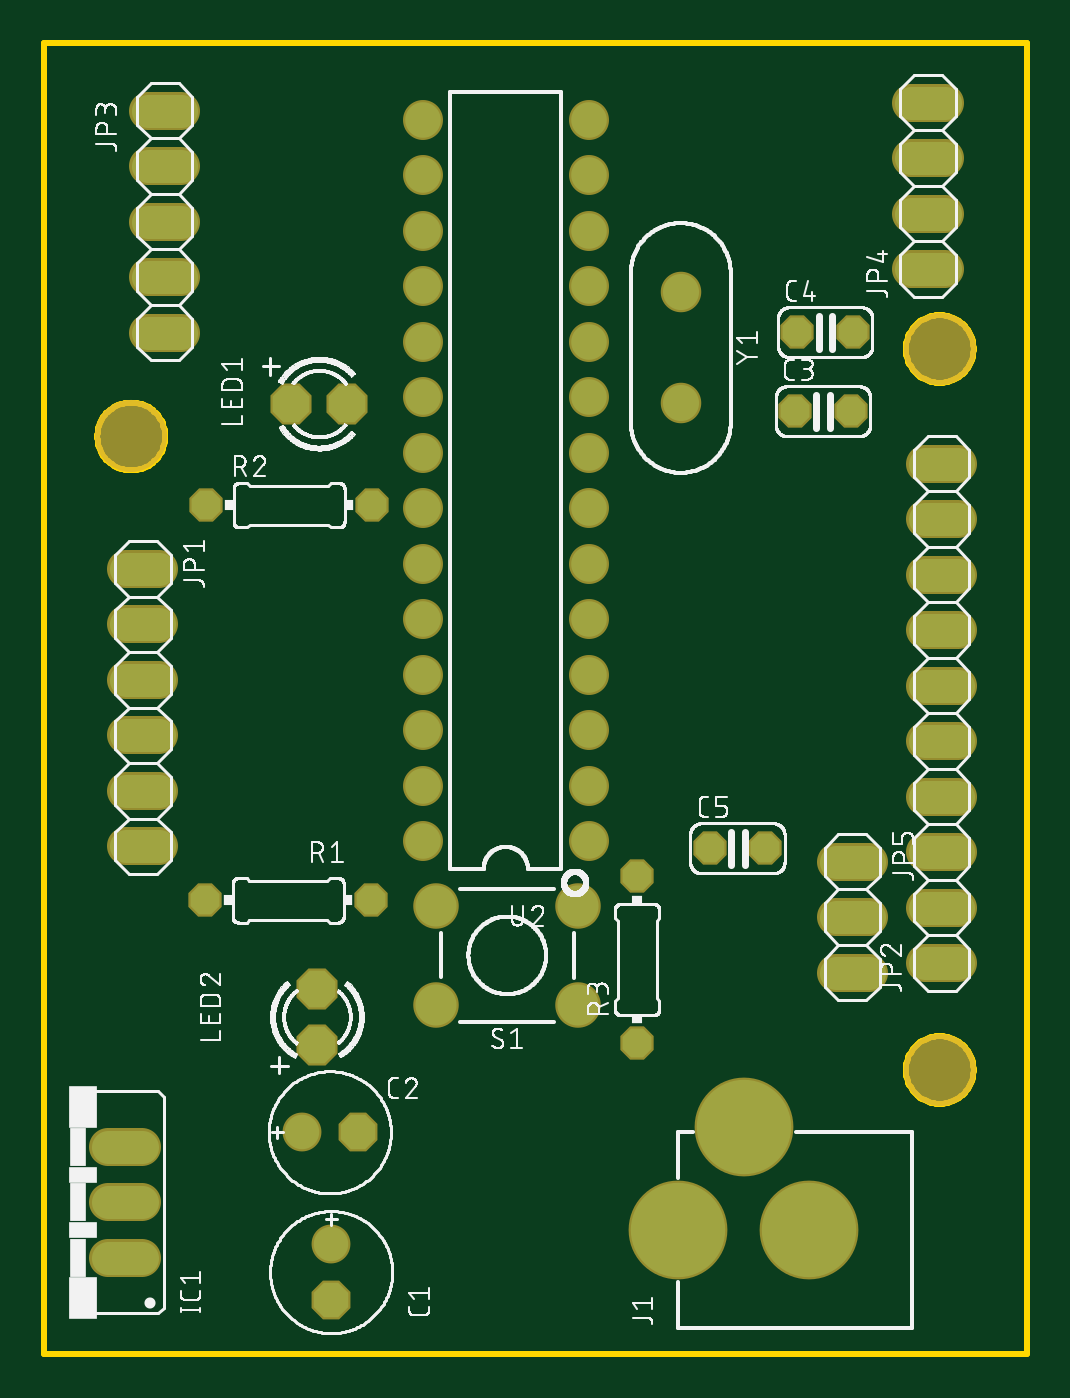
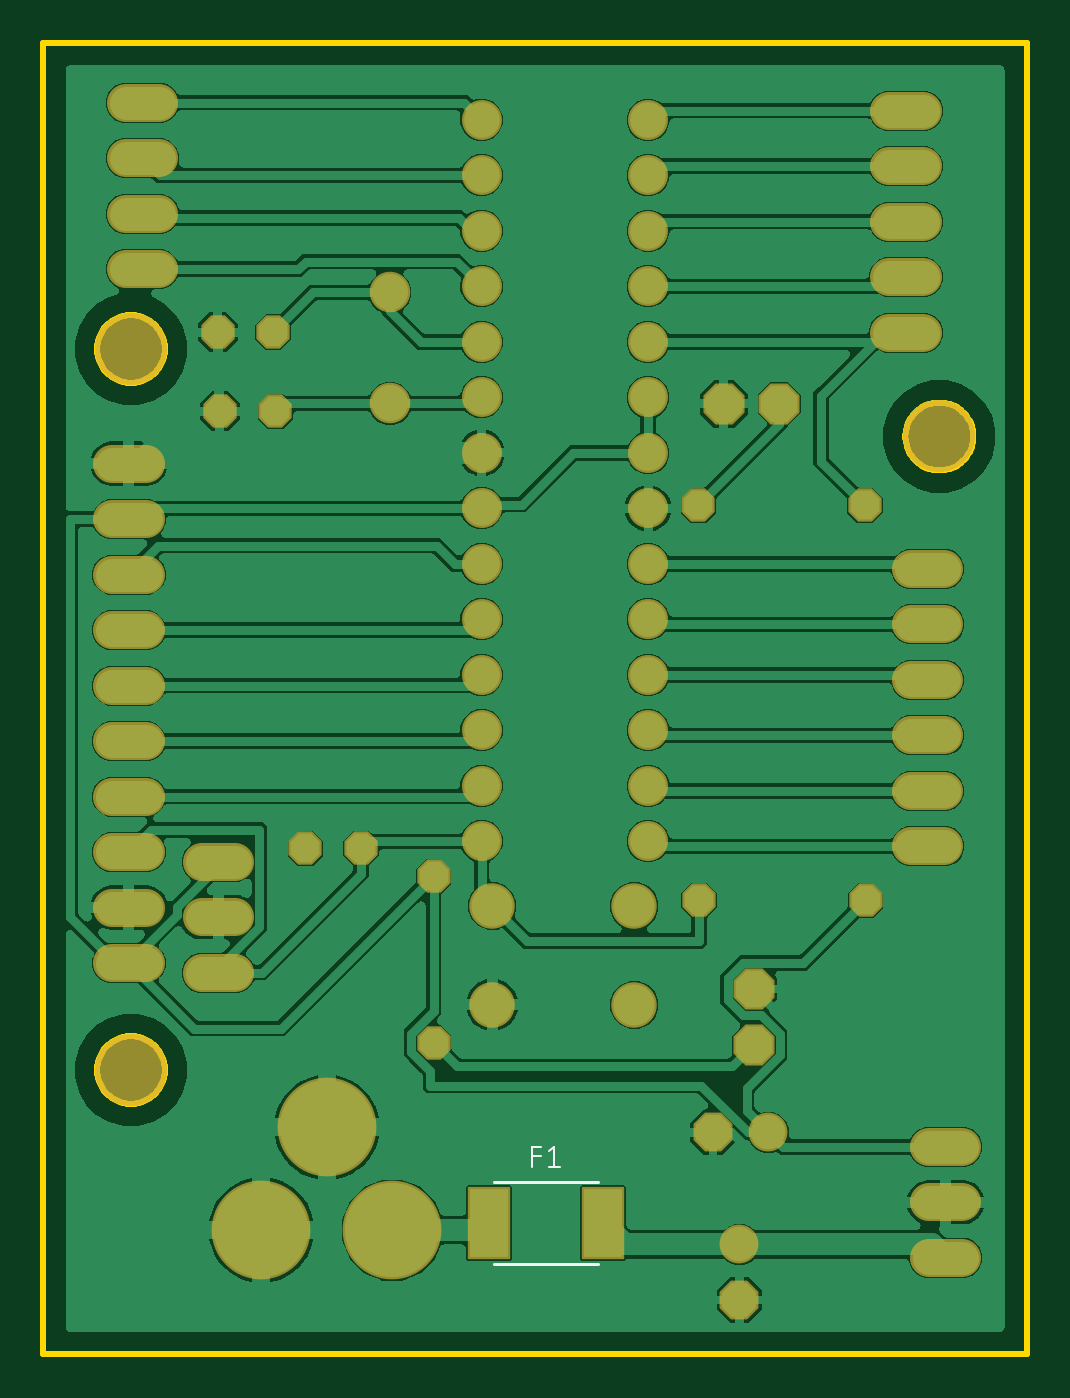
Circuit board: 8 layer files. Board 45.0 x 60.0 mm.
- bottom_copper: copper_bottom.gbr (153047 bytes)
- top_copper: copper_top.gbr (2781 bytes)
- outline: profile.gbr (5203 bytes)
- bottom_silk: silkscreen_bottom.gbr (447 bytes)
- top_silk: silkscreen_top.gbr (246782 bytes)
- bottom_mask: soldermask_bottom.gbr (2937 bytes)
- top_mask: soldermask_top.gbr (2865 bytes)
- paste: solderpaste_bottom.gbr (217 bytes)

=== bottom_copper: copper_bottom.gbr (153047 bytes, source omitted) ===
=== top_copper: copper_top.gbr ===
G04 EAGLE Gerber RS-274X export*
G75*
%MOMM*%
%FSLAX34Y34*%
%LPD*%
%INTop Copper*%
%IPPOS*%
%AMOC8*
5,1,8,0,0,1.08239X$1,22.5*%
G01*
%ADD10P,1.704548X8X292.500000*%
%ADD11C,1.574800*%
%ADD12P,1.704548X8X22.500000*%
%ADD13P,1.429621X8X22.500000*%
%ADD14C,1.524000*%
%ADD15C,4.318000*%
%ADD16P,1.814519X8X22.500000*%
%ADD17P,1.814519X8X112.500000*%
%ADD18P,1.429621X8X202.500000*%
%ADD19P,1.429621X8X112.500000*%
%ADD20C,1.879600*%
%ADD21C,1.625600*%
%ADD22C,1.651000*%


D10*
X131500Y24800D03*
D11*
X131500Y50200D03*
D12*
X143600Y101500D03*
D11*
X118200Y101500D03*
D13*
X343900Y431500D03*
X369300Y431500D03*
X344900Y467700D03*
X370300Y467700D03*
X304700Y231500D03*
X330100Y231500D03*
D14*
X44720Y44100D02*
X29480Y44100D01*
X29480Y69500D02*
X44720Y69500D01*
X44720Y94900D02*
X29480Y94900D01*
D15*
X290300Y56800D03*
X350300Y56800D03*
X320300Y103800D03*
D14*
X52920Y359400D02*
X37680Y359400D01*
X37680Y334000D02*
X52920Y334000D01*
X52920Y308600D02*
X37680Y308600D01*
X37680Y283200D02*
X52920Y283200D01*
X52920Y257800D02*
X37680Y257800D01*
X37680Y232400D02*
X52920Y232400D01*
X403280Y179000D02*
X418520Y179000D01*
X418520Y204400D02*
X403280Y204400D01*
X403280Y229800D02*
X418520Y229800D01*
X418520Y255200D02*
X403280Y255200D01*
X403280Y280600D02*
X418520Y280600D01*
X418520Y306000D02*
X403280Y306000D01*
X403280Y331400D02*
X418520Y331400D01*
X418520Y356800D02*
X403280Y356800D01*
X403280Y382200D02*
X418520Y382200D01*
X418520Y407600D02*
X403280Y407600D01*
X62920Y569100D02*
X47680Y569100D01*
X47680Y543700D02*
X62920Y543700D01*
X62920Y518300D02*
X47680Y518300D01*
X47680Y492900D02*
X62920Y492900D01*
X62920Y467500D02*
X47680Y467500D01*
X397080Y496600D02*
X412320Y496600D01*
X412320Y522000D02*
X397080Y522000D01*
X397080Y547400D02*
X412320Y547400D01*
X412320Y572800D02*
X397080Y572800D01*
D16*
X113300Y435000D03*
X138700Y435000D03*
D17*
X125000Y141700D03*
X125000Y167100D03*
D18*
X149900Y207700D03*
X73700Y207700D03*
D13*
X74100Y388500D03*
X150300Y388500D03*
D19*
X271500Y142500D03*
X271500Y218700D03*
D20*
X244612Y159894D03*
X179588Y159894D03*
X244612Y205106D03*
X179588Y205106D03*
D21*
X249500Y234700D03*
X249500Y260100D03*
X249500Y285500D03*
X249500Y310900D03*
X249500Y336300D03*
X249500Y361700D03*
X249500Y387100D03*
X249500Y412500D03*
X249500Y437900D03*
X249500Y463300D03*
X249500Y488700D03*
X249500Y514100D03*
X249500Y539500D03*
X249500Y564900D03*
X173300Y564900D03*
X173300Y539500D03*
X173300Y514100D03*
X173300Y488700D03*
X173300Y463300D03*
X173300Y437900D03*
X173300Y412500D03*
X173300Y387100D03*
X173300Y361700D03*
X173300Y336300D03*
X173300Y310900D03*
X173300Y285500D03*
X173300Y260100D03*
X173300Y234700D03*
D22*
X291500Y485900D03*
X291500Y435100D03*
D14*
X362380Y225400D02*
X377620Y225400D01*
X377620Y200000D02*
X362380Y200000D01*
X362380Y174600D02*
X377620Y174600D01*
M02*

=== outline: profile.gbr ===
G04 EAGLE Gerber RS-274X export*
G75*
%MOMM*%
%FSLAX34Y34*%
%LPD*%
%IN*%
%IPPOS*%
%AMOC8*
5,1,8,0,0,1.08239X$1,22.5*%
G01*
%ADD10C,0.254000*%


D10*
X0Y0D02*
X450000Y0D01*
X450000Y600000D01*
X0Y600000D01*
X0Y0D01*
X55500Y419446D02*
X55421Y418342D01*
X55263Y417246D01*
X55028Y416164D01*
X54716Y415102D01*
X54329Y414065D01*
X53869Y413058D01*
X53339Y412086D01*
X52740Y411154D01*
X52077Y410268D01*
X51352Y409431D01*
X50569Y408648D01*
X49732Y407923D01*
X48846Y407260D01*
X47914Y406661D01*
X46943Y406131D01*
X45935Y405671D01*
X44898Y405284D01*
X43836Y404972D01*
X42754Y404737D01*
X41658Y404579D01*
X40554Y404500D01*
X39446Y404500D01*
X38342Y404579D01*
X37246Y404737D01*
X36164Y404972D01*
X35102Y405284D01*
X34065Y405671D01*
X33058Y406131D01*
X32086Y406661D01*
X31154Y407260D01*
X30268Y407923D01*
X29431Y408648D01*
X28648Y409431D01*
X27923Y410268D01*
X27260Y411154D01*
X26661Y412086D01*
X26131Y413058D01*
X25671Y414065D01*
X25284Y415102D01*
X24972Y416164D01*
X24737Y417246D01*
X24579Y418342D01*
X24500Y419446D01*
X24500Y420554D01*
X24579Y421658D01*
X24737Y422754D01*
X24972Y423836D01*
X25284Y424898D01*
X25671Y425935D01*
X26131Y426943D01*
X26661Y427914D01*
X27260Y428846D01*
X27923Y429732D01*
X28648Y430569D01*
X29431Y431352D01*
X30268Y432077D01*
X31154Y432740D01*
X32086Y433339D01*
X33058Y433869D01*
X34065Y434329D01*
X35102Y434716D01*
X36164Y435028D01*
X37246Y435263D01*
X38342Y435421D01*
X39446Y435500D01*
X40554Y435500D01*
X41658Y435421D01*
X42754Y435263D01*
X43836Y435028D01*
X44898Y434716D01*
X45935Y434329D01*
X46943Y433869D01*
X47914Y433339D01*
X48846Y432740D01*
X49732Y432077D01*
X50569Y431352D01*
X51352Y430569D01*
X52077Y429732D01*
X52740Y428846D01*
X53339Y427914D01*
X53869Y426943D01*
X54329Y425935D01*
X54716Y424898D01*
X55028Y423836D01*
X55263Y422754D01*
X55421Y421658D01*
X55500Y420554D01*
X55500Y419446D01*
X425500Y129446D02*
X425421Y128342D01*
X425263Y127246D01*
X425028Y126164D01*
X424716Y125102D01*
X424329Y124065D01*
X423869Y123058D01*
X423339Y122086D01*
X422740Y121154D01*
X422077Y120268D01*
X421352Y119431D01*
X420569Y118648D01*
X419732Y117923D01*
X418846Y117260D01*
X417914Y116661D01*
X416943Y116131D01*
X415935Y115671D01*
X414898Y115284D01*
X413836Y114972D01*
X412754Y114737D01*
X411658Y114579D01*
X410554Y114500D01*
X409446Y114500D01*
X408342Y114579D01*
X407246Y114737D01*
X406164Y114972D01*
X405102Y115284D01*
X404065Y115671D01*
X403058Y116131D01*
X402086Y116661D01*
X401154Y117260D01*
X400268Y117923D01*
X399431Y118648D01*
X398648Y119431D01*
X397923Y120268D01*
X397260Y121154D01*
X396661Y122086D01*
X396131Y123058D01*
X395671Y124065D01*
X395284Y125102D01*
X394972Y126164D01*
X394737Y127246D01*
X394579Y128342D01*
X394500Y129446D01*
X394500Y130554D01*
X394579Y131658D01*
X394737Y132754D01*
X394972Y133836D01*
X395284Y134898D01*
X395671Y135935D01*
X396131Y136943D01*
X396661Y137914D01*
X397260Y138846D01*
X397923Y139732D01*
X398648Y140569D01*
X399431Y141352D01*
X400268Y142077D01*
X401154Y142740D01*
X402086Y143339D01*
X403058Y143869D01*
X404065Y144329D01*
X405102Y144716D01*
X406164Y145028D01*
X407246Y145263D01*
X408342Y145421D01*
X409446Y145500D01*
X410554Y145500D01*
X411658Y145421D01*
X412754Y145263D01*
X413836Y145028D01*
X414898Y144716D01*
X415935Y144329D01*
X416943Y143869D01*
X417914Y143339D01*
X418846Y142740D01*
X419732Y142077D01*
X420569Y141352D01*
X421352Y140569D01*
X422077Y139732D01*
X422740Y138846D01*
X423339Y137914D01*
X423869Y136943D01*
X424329Y135935D01*
X424716Y134898D01*
X425028Y133836D01*
X425263Y132754D01*
X425421Y131658D01*
X425500Y130554D01*
X425500Y129446D01*
X425500Y459446D02*
X425421Y458342D01*
X425263Y457246D01*
X425028Y456164D01*
X424716Y455102D01*
X424329Y454065D01*
X423869Y453058D01*
X423339Y452086D01*
X422740Y451154D01*
X422077Y450268D01*
X421352Y449431D01*
X420569Y448648D01*
X419732Y447923D01*
X418846Y447260D01*
X417914Y446661D01*
X416943Y446131D01*
X415935Y445671D01*
X414898Y445284D01*
X413836Y444972D01*
X412754Y444737D01*
X411658Y444579D01*
X410554Y444500D01*
X409446Y444500D01*
X408342Y444579D01*
X407246Y444737D01*
X406164Y444972D01*
X405102Y445284D01*
X404065Y445671D01*
X403058Y446131D01*
X402086Y446661D01*
X401154Y447260D01*
X400268Y447923D01*
X399431Y448648D01*
X398648Y449431D01*
X397923Y450268D01*
X397260Y451154D01*
X396661Y452086D01*
X396131Y453058D01*
X395671Y454065D01*
X395284Y455102D01*
X394972Y456164D01*
X394737Y457246D01*
X394579Y458342D01*
X394500Y459446D01*
X394500Y460554D01*
X394579Y461658D01*
X394737Y462754D01*
X394972Y463836D01*
X395284Y464898D01*
X395671Y465935D01*
X396131Y466943D01*
X396661Y467914D01*
X397260Y468846D01*
X397923Y469732D01*
X398648Y470569D01*
X399431Y471352D01*
X400268Y472077D01*
X401154Y472740D01*
X402086Y473339D01*
X403058Y473869D01*
X404065Y474329D01*
X405102Y474716D01*
X406164Y475028D01*
X407246Y475263D01*
X408342Y475421D01*
X409446Y475500D01*
X410554Y475500D01*
X411658Y475421D01*
X412754Y475263D01*
X413836Y475028D01*
X414898Y474716D01*
X415935Y474329D01*
X416943Y473869D01*
X417914Y473339D01*
X418846Y472740D01*
X419732Y472077D01*
X420569Y471352D01*
X421352Y470569D01*
X422077Y469732D01*
X422740Y468846D01*
X423339Y467914D01*
X423869Y466943D01*
X424329Y465935D01*
X424716Y464898D01*
X425028Y463836D01*
X425263Y462754D01*
X425421Y461658D01*
X425500Y460554D01*
X425500Y459446D01*
M02*

=== bottom_silk: silkscreen_bottom.gbr ===
G04 EAGLE Gerber RS-274X export*
G75*
%MOMM*%
%FSLAX34Y34*%
%LPD*%
%INSilkscreen Bottom*%
%IPPOS*%
%AMOC8*
5,1,8,0,0,1.08239X$1,22.5*%
G01*
%ADD10C,0.120000*%
%ADD11C,0.076200*%


D10*
X243650Y78890D02*
X196350Y78890D01*
X196350Y41110D02*
X243650Y41110D01*
D11*
X226307Y85621D02*
X226307Y94859D01*
X222202Y94859D01*
X222202Y90753D02*
X226307Y90753D01*
X218825Y92806D02*
X216259Y94859D01*
X216259Y85621D01*
X218825Y85621D02*
X213693Y85621D01*
M02*

=== top_silk: silkscreen_top.gbr (246782 bytes, source omitted) ===
=== bottom_mask: soldermask_bottom.gbr ===
G04 EAGLE Gerber RS-274X export*
G75*
%MOMM*%
%FSLAX34Y34*%
%LPD*%
%INSoldermask Bottom*%
%IPPOS*%
%AMOC8*
5,1,8,0,0,1.08239X$1,22.5*%
G01*
%ADD10C,3.303200*%
%ADD11P,1.924489X8X292.500000*%
%ADD12C,1.778000*%
%ADD13P,1.924489X8X22.500000*%
%ADD14P,1.649562X8X22.500000*%
%ADD15C,1.727200*%
%ADD16C,4.521200*%
%ADD17P,2.034460X8X22.500000*%
%ADD18P,2.034460X8X112.500000*%
%ADD19P,1.649562X8X202.500000*%
%ADD20P,1.649562X8X112.500000*%
%ADD21C,2.082800*%
%ADD22C,1.828800*%
%ADD23C,1.854200*%
%ADD24R,1.983200X3.353200*%


D10*
X40000Y420000D03*
X410000Y130000D03*
X410000Y460000D03*
D11*
X131500Y24800D03*
D12*
X131500Y50200D03*
D13*
X143600Y101500D03*
D12*
X118200Y101500D03*
D14*
X343900Y431500D03*
X369300Y431500D03*
X344900Y467700D03*
X370300Y467700D03*
X304700Y231500D03*
X330100Y231500D03*
D15*
X44720Y44100D02*
X29480Y44100D01*
X29480Y69500D02*
X44720Y69500D01*
X44720Y94900D02*
X29480Y94900D01*
D16*
X290300Y56800D03*
X350300Y56800D03*
X320300Y103800D03*
D15*
X52920Y359400D02*
X37680Y359400D01*
X37680Y334000D02*
X52920Y334000D01*
X52920Y308600D02*
X37680Y308600D01*
X37680Y283200D02*
X52920Y283200D01*
X52920Y257800D02*
X37680Y257800D01*
X37680Y232400D02*
X52920Y232400D01*
X403280Y179000D02*
X418520Y179000D01*
X418520Y204400D02*
X403280Y204400D01*
X403280Y229800D02*
X418520Y229800D01*
X418520Y255200D02*
X403280Y255200D01*
X403280Y280600D02*
X418520Y280600D01*
X418520Y306000D02*
X403280Y306000D01*
X403280Y331400D02*
X418520Y331400D01*
X418520Y356800D02*
X403280Y356800D01*
X403280Y382200D02*
X418520Y382200D01*
X418520Y407600D02*
X403280Y407600D01*
X62920Y569100D02*
X47680Y569100D01*
X47680Y543700D02*
X62920Y543700D01*
X62920Y518300D02*
X47680Y518300D01*
X47680Y492900D02*
X62920Y492900D01*
X62920Y467500D02*
X47680Y467500D01*
X397080Y496600D02*
X412320Y496600D01*
X412320Y522000D02*
X397080Y522000D01*
X397080Y547400D02*
X412320Y547400D01*
X412320Y572800D02*
X397080Y572800D01*
D17*
X113300Y435000D03*
X138700Y435000D03*
D18*
X125000Y141700D03*
X125000Y167100D03*
D19*
X149900Y207700D03*
X73700Y207700D03*
D14*
X74100Y388500D03*
X150300Y388500D03*
D20*
X271500Y142500D03*
X271500Y218700D03*
D21*
X244612Y159894D03*
X179588Y159894D03*
X244612Y205106D03*
X179588Y205106D03*
D22*
X249500Y234700D03*
X249500Y260100D03*
X249500Y285500D03*
X249500Y310900D03*
X249500Y336300D03*
X249500Y361700D03*
X249500Y387100D03*
X249500Y412500D03*
X249500Y437900D03*
X249500Y463300D03*
X249500Y488700D03*
X249500Y514100D03*
X249500Y539500D03*
X249500Y564900D03*
X173300Y564900D03*
X173300Y539500D03*
X173300Y514100D03*
X173300Y488700D03*
X173300Y463300D03*
X173300Y437900D03*
X173300Y412500D03*
X173300Y387100D03*
X173300Y361700D03*
X173300Y336300D03*
X173300Y310900D03*
X173300Y285500D03*
X173300Y260100D03*
X173300Y234700D03*
D23*
X291500Y485900D03*
X291500Y435100D03*
D24*
X246150Y60000D03*
X193850Y60000D03*
D15*
X362380Y225400D02*
X377620Y225400D01*
X377620Y200000D02*
X362380Y200000D01*
X362380Y174600D02*
X377620Y174600D01*
M02*

=== top_mask: soldermask_top.gbr ===
G04 EAGLE Gerber RS-274X export*
G75*
%MOMM*%
%FSLAX34Y34*%
%LPD*%
%INSoldermask Top*%
%IPPOS*%
%AMOC8*
5,1,8,0,0,1.08239X$1,22.5*%
G01*
%ADD10C,3.303200*%
%ADD11P,1.924489X8X292.500000*%
%ADD12C,1.778000*%
%ADD13P,1.924489X8X22.500000*%
%ADD14P,1.649562X8X22.500000*%
%ADD15C,1.727200*%
%ADD16C,4.521200*%
%ADD17P,2.034460X8X22.500000*%
%ADD18P,2.034460X8X112.500000*%
%ADD19P,1.649562X8X202.500000*%
%ADD20P,1.649562X8X112.500000*%
%ADD21C,2.082800*%
%ADD22C,1.828800*%
%ADD23C,1.854200*%


D10*
X40000Y420000D03*
X410000Y130000D03*
X410000Y460000D03*
D11*
X131500Y24800D03*
D12*
X131500Y50200D03*
D13*
X143600Y101500D03*
D12*
X118200Y101500D03*
D14*
X343900Y431500D03*
X369300Y431500D03*
X344900Y467700D03*
X370300Y467700D03*
X304700Y231500D03*
X330100Y231500D03*
D15*
X44720Y44100D02*
X29480Y44100D01*
X29480Y69500D02*
X44720Y69500D01*
X44720Y94900D02*
X29480Y94900D01*
D16*
X290300Y56800D03*
X350300Y56800D03*
X320300Y103800D03*
D15*
X52920Y359400D02*
X37680Y359400D01*
X37680Y334000D02*
X52920Y334000D01*
X52920Y308600D02*
X37680Y308600D01*
X37680Y283200D02*
X52920Y283200D01*
X52920Y257800D02*
X37680Y257800D01*
X37680Y232400D02*
X52920Y232400D01*
X403280Y179000D02*
X418520Y179000D01*
X418520Y204400D02*
X403280Y204400D01*
X403280Y229800D02*
X418520Y229800D01*
X418520Y255200D02*
X403280Y255200D01*
X403280Y280600D02*
X418520Y280600D01*
X418520Y306000D02*
X403280Y306000D01*
X403280Y331400D02*
X418520Y331400D01*
X418520Y356800D02*
X403280Y356800D01*
X403280Y382200D02*
X418520Y382200D01*
X418520Y407600D02*
X403280Y407600D01*
X62920Y569100D02*
X47680Y569100D01*
X47680Y543700D02*
X62920Y543700D01*
X62920Y518300D02*
X47680Y518300D01*
X47680Y492900D02*
X62920Y492900D01*
X62920Y467500D02*
X47680Y467500D01*
X397080Y496600D02*
X412320Y496600D01*
X412320Y522000D02*
X397080Y522000D01*
X397080Y547400D02*
X412320Y547400D01*
X412320Y572800D02*
X397080Y572800D01*
D17*
X113300Y435000D03*
X138700Y435000D03*
D18*
X125000Y141700D03*
X125000Y167100D03*
D19*
X149900Y207700D03*
X73700Y207700D03*
D14*
X74100Y388500D03*
X150300Y388500D03*
D20*
X271500Y142500D03*
X271500Y218700D03*
D21*
X244612Y159894D03*
X179588Y159894D03*
X244612Y205106D03*
X179588Y205106D03*
D22*
X249500Y234700D03*
X249500Y260100D03*
X249500Y285500D03*
X249500Y310900D03*
X249500Y336300D03*
X249500Y361700D03*
X249500Y387100D03*
X249500Y412500D03*
X249500Y437900D03*
X249500Y463300D03*
X249500Y488700D03*
X249500Y514100D03*
X249500Y539500D03*
X249500Y564900D03*
X173300Y564900D03*
X173300Y539500D03*
X173300Y514100D03*
X173300Y488700D03*
X173300Y463300D03*
X173300Y437900D03*
X173300Y412500D03*
X173300Y387100D03*
X173300Y361700D03*
X173300Y336300D03*
X173300Y310900D03*
X173300Y285500D03*
X173300Y260100D03*
X173300Y234700D03*
D23*
X291500Y485900D03*
X291500Y435100D03*
D15*
X362380Y225400D02*
X377620Y225400D01*
X377620Y200000D02*
X362380Y200000D01*
X362380Y174600D02*
X377620Y174600D01*
M02*

=== paste: solderpaste_bottom.gbr ===
G04 EAGLE Gerber RS-274X export*
G75*
%MOMM*%
%FSLAX34Y34*%
%LPD*%
%INSolderpaste Bottom*%
%IPPOS*%
%AMOC8*
5,1,8,0,0,1.08239X$1,22.5*%
G01*
%ADD10R,1.780000X3.150000*%


D10*
X246150Y60000D03*
X193850Y60000D03*
M02*

